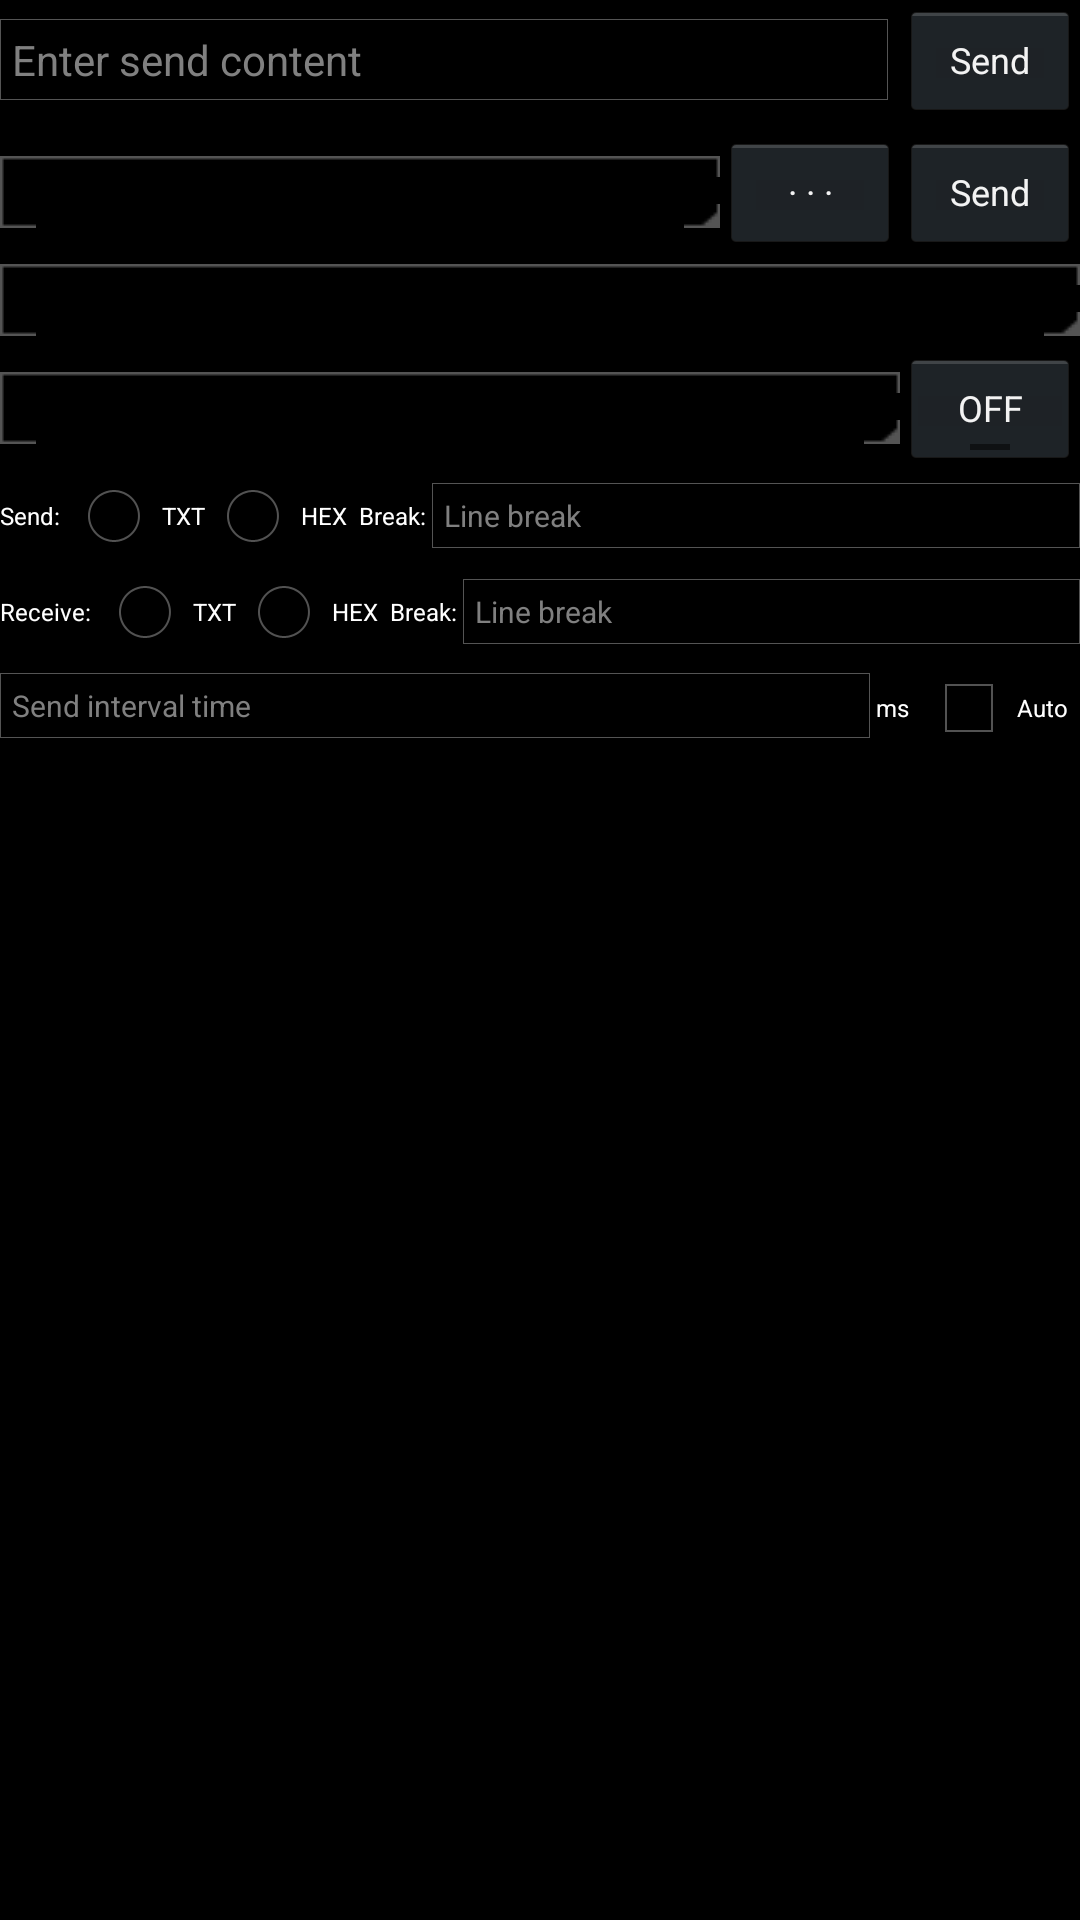

Layout XML and referenced resources for this Android screen:
<!-- AndroidManifest.xml: application theme AppTheme -->
<!-- res/layout/command_layout.xml -->
<?xml version="1.0" encoding="utf-8"?>
<LinearLayout  xmlns:android="http://schemas.android.com/apk/res/android"
    android:layout_width="match_parent"
    android:layout_height="match_parent"
    android:orientation="vertical">

    <LinearLayout
        android:layout_width="match_parent"
        android:layout_height="wrap_content"
        android:orientation="horizontal">

        <EditText
            android:id="@+id/cmd"
            android:layout_width="0dp"
            android:layout_height="wrap_content"
            android:layout_weight="1"
            android:maxLines="1"
            android:lines="1"
            android:singleLine="true"
            android:hint="@string/enter_send_content"
            android:background="@drawable/edit_text_bg"
            android:gravity="top|left"
            android:layout_gravity="center_vertical"
            android:textSize="@dimen/cmd_edit_text_size" />

        <Button
            android:id="@+id/send"
            android:layout_width="@dimen/button_width"
            android:layout_height="@dimen/button_height"
            android:layout_marginLeft="@dimen/item_margin"
            android:text="@string/send_title"
            android:textSize="@dimen/button_text_size" />
    </LinearLayout>

    <LinearLayout
        android:id="@+id/inner_cmd_container"
        android:layout_width="match_parent"
        android:layout_height="wrap_content"
        android:layout_marginTop="@dimen/item_margin"
        android:orientation="horizontal">

        <Spinner
            android:id="@+id/inner_cmd"
            android:layout_width="0dp"
            android:layout_height="wrap_content"
            android:layout_gravity="center"
            android:layout_weight="1"
            android:background="@drawable/spinner_bg" />

        <Button
            android:id="@+id/select_cmd_file"
            android:layout_width="@dimen/button_width"
            android:layout_height="@dimen/button_height"
            android:text="@string/select_inner_cmd_file_title"
            android:textSize="@dimen/button_text_size" />

        <Button
            android:id="@+id/send_inner_cmd"
            android:layout_width="@dimen/button_width"
            android:layout_height="@dimen/button_height"
            android:text="@string/send_title"
            android:textSize="@dimen/button_text_size" />

    </LinearLayout>

    <Spinner
        android:id="@+id/port"
        android:layout_width="match_parent"
        android:layout_height="wrap_content"
        android:layout_gravity="bottom"
        android:layout_marginTop="@dimen/item_margin"
        android:background="@drawable/spinner_bg" />

    <LinearLayout
        android:layout_width="match_parent"
        android:layout_height="wrap_content"
        android:layout_marginTop="@dimen/item_margin"
        android:orientation="horizontal">

        <Spinner
            android:id="@+id/baud_rate"
            android:layout_width="0dp"
            android:layout_height="wrap_content"
            android:layout_gravity="center"
            android:layout_weight="1"
            android:background="@drawable/spinner_bg" />

        <ToggleButton
            android:id="@+id/switch_toggle"
            android:layout_width="@dimen/button_width"
            android:layout_height="@dimen/button_height"
            android:textSize="@dimen/button_text_size" />

    </LinearLayout>

    <LinearLayout
        android:layout_width="match_parent"
        android:layout_height="wrap_content"
        android:orientation="horizontal">

        <TextView
            android:layout_width="wrap_content"
            android:layout_height="wrap_content"
            android:layout_gravity="center_vertical"
            android:text="@string/send_format_title"
            android:textColor="@color/white"
            android:textSize="@dimen/textview_text_size"/>

        <RadioGroup
            android:id="@+id/send_radio_group"
            android:layout_width="wrap_content"
            android:layout_height="wrap_content"
            android:orientation="horizontal">

            <RadioButton
                android:id="@+id/send_txt"
                android:layout_width="wrap_content"
                android:layout_height="wrap_content"
                android:text="@string/txt_title"
                android:textSize="@dimen/radio_button_text_size" />

            <RadioButton
                android:id="@+id/send_hex"
                android:layout_width="wrap_content"
                android:layout_height="wrap_content"
                android:text="@string/hex_title"
                android:textSize="@dimen/radio_button_text_size" />
        </RadioGroup>

        <TextView
            android:layout_width="wrap_content"
            android:layout_height="wrap_content"
            android:layout_marginLeft="@dimen/item_margin"
            android:layout_gravity="center_vertical"
            android:text="@string/line_break_title"
            android:textColor="@color/white"
            android:textSize="@dimen/check_box_text_size" />

        <EditText
            android:id="@+id/send_line_break"
            android:layout_width="0dp"
            android:layout_height="wrap_content"
            android:layout_weight= "1"
            android:maxLines="1"
            android:lines="1"
            android:singleLine="true"
            android:hint="@string/line_break"
            android:background="@drawable/edit_text_bg"
            android:gravity="top|left"
            android:layout_gravity="center_vertical"
            android:textSize="@dimen/edit_text_size" />
    </LinearLayout>

    <LinearLayout
        android:layout_width="match_parent"
        android:layout_height="wrap_content"
        android:orientation="horizontal">

        <TextView
            android:layout_width="wrap_content"
            android:layout_height="wrap_content"
            android:layout_gravity="center_vertical"
            android:text="@string/receive_format_title"
            android:textColor="@color/white"
            android:textSize="@dimen/textview_text_size"/>

        <RadioGroup
            android:id="@+id/receive_radio_group"
            android:layout_width="wrap_content"
            android:layout_height="wrap_content"
            android:orientation="horizontal">

            <RadioButton
                android:id="@+id/receive_txt"
                android:layout_width="wrap_content"
                android:layout_height="wrap_content"
                android:text="@string/txt_title"
                android:textSize="@dimen/radio_button_text_size" />

            <RadioButton
                android:id="@+id/receive_hex"
                android:layout_width="wrap_content"
                android:layout_height="wrap_content"
                android:text="@string/hex_title"
                android:textSize="@dimen/radio_button_text_size" />
        </RadioGroup>

        <TextView
            android:layout_width="wrap_content"
            android:layout_height="wrap_content"
            android:layout_gravity="center_vertical"
            android:layout_marginLeft="@dimen/item_margin"
            android:text="@string/line_break_title"
            android:textColor="@color/white"
            android:textSize="@dimen/textview_text_size" />

        <EditText
            android:id="@+id/receive_line_break"
            android:layout_width="0dp"
            android:layout_height="wrap_content"
            android:layout_weight="1"
            android:maxLines="1"
            android:lines="1"
            android:singleLine="true"
            android:hint="@string/line_break"
            android:background="@drawable/edit_text_bg"
            android:gravity="top|left"
            android:layout_gravity="center_vertical"
            android:textSize="@dimen/edit_text_size" />
    </LinearLayout>

    <LinearLayout
        android:layout_width="match_parent"
        android:layout_height="wrap_content"
        android:orientation="horizontal">

        <EditText
            android:id="@+id/send_delay"
            android:layout_width="0dp"
            android:layout_height="wrap_content"
            android:layout_weight="1"
            android:hint="@string/send_interval_time"
            android:background="@drawable/edit_text_bg"
            android:imeOptions="actionDone"
            android:inputType="numberSigned"
            android:singleLine="true"
            android:textSize="@dimen/edit_text_size" />

        <TextView
            android:layout_width="wrap_content"
            android:layout_height="wrap_content"
            android:layout_marginLeft="@dimen/time_unit_margin_left"
            android:text="@string/time_unit_title"
            android:textColor="@color/white"
            android:textSize="@dimen/time_unit_text_size" />

        <CheckBox
            android:id="@+id/auto_send"
            android:layout_width="wrap_content"
            android:layout_height="wrap_content"
            android:layout_marginLeft="@dimen/item_margin"
            android:layout_marginRight="@dimen/item_margin"
            android:text="@string/auto_title"
            android:textColor="@color/white"
            android:textSize="@dimen/check_box_text_size" />

    </LinearLayout>

</LinearLayout>
<!-- resources referenced by this layout -->
<resources>
  <color name="white">#ffffff</color>
  <dimen name="button_height">40dp</dimen>
  <dimen name="button_text_size">12sp</dimen>
  <dimen name="button_width">60dp</dimen>
  <dimen name="check_box_text_size">8sp</dimen>
  <dimen name="cmd_edit_text_size">14sp</dimen>
  <dimen name="edit_text_size">10sp</dimen>
  <dimen name="item_margin">4dp</dimen>
  <dimen name="radio_button_text_size">8sp</dimen>
  <dimen name="textview_text_size">8sp</dimen>
  <dimen name="time_unit_margin_left">2dp</dimen>
  <dimen name="time_unit_text_size">8sp</dimen>
  <!-- drawable edit_text_bg (drawable) -->
  <?xml version="1.0" encoding="utf-8"?>
  <shape xmlns:android="http://schemas.android.com/apk/res/android"
      android:shape="rectangle">
  
      <corners android:radius="0dp" />
  
      <padding android:top="4dp"
          android:left="4dp"
          android:right="4dp"
          android:bottom="4dp"/>
  
      <solid android:color="@android:color/transparent" />
  
      <stroke android:color="#545454"
          android:width="1px" />
  
  </shape>
  <string name="auto_title">Auto</string>
  <string name="enter_send_content">Enter send content</string>
  <string name="hex_title">HEX</string>
  <string name="line_break">Line break</string>
  <string name="line_break_title">"Break: "</string>
  <string name="receive_format_title">"Receive: "</string>
  <string name="select_inner_cmd_file_title">· · ·</string>
  <string name="send_format_title">"Send: "</string>
  <string name="send_interval_time">Send interval time</string>
  <string name="send_title">Send</string>
  <string name="time_unit_title">ms</string>
  <string name="txt_title">TXT</string>
  <style name="AppTheme" parent="android:Theme.Holo.NoActionBar">
          <item name="android:spinnerDropDownItemStyle">@style/SpinnerDropDownItemStyle</item>
          <item name="android:spinnerItemStyle">@style/SpinnerItemStyle</item>
      </style>
  <style name="SpinnerDropDownItemStyle" parent="android:Widget.Holo.DropDownItem.Spinner">
          <item name="android:textAppearance">@style/SpinnerItemTextAppearance</item>
      </style>
  <style name="SpinnerItemStyle" parent="android:Widget.Holo.TextView.SpinnerItem">
          <item name="android:textAppearance">@style/SpinnerItemTextAppearance</item>
      </style>
  <style name="SpinnerItemTextAppearance" parent="android:TextAppearance.Holo.Widget.TextView.SpinnerItem">
          <item name="android:textColor">@android:color/white</item>
      </style>
</resources>
